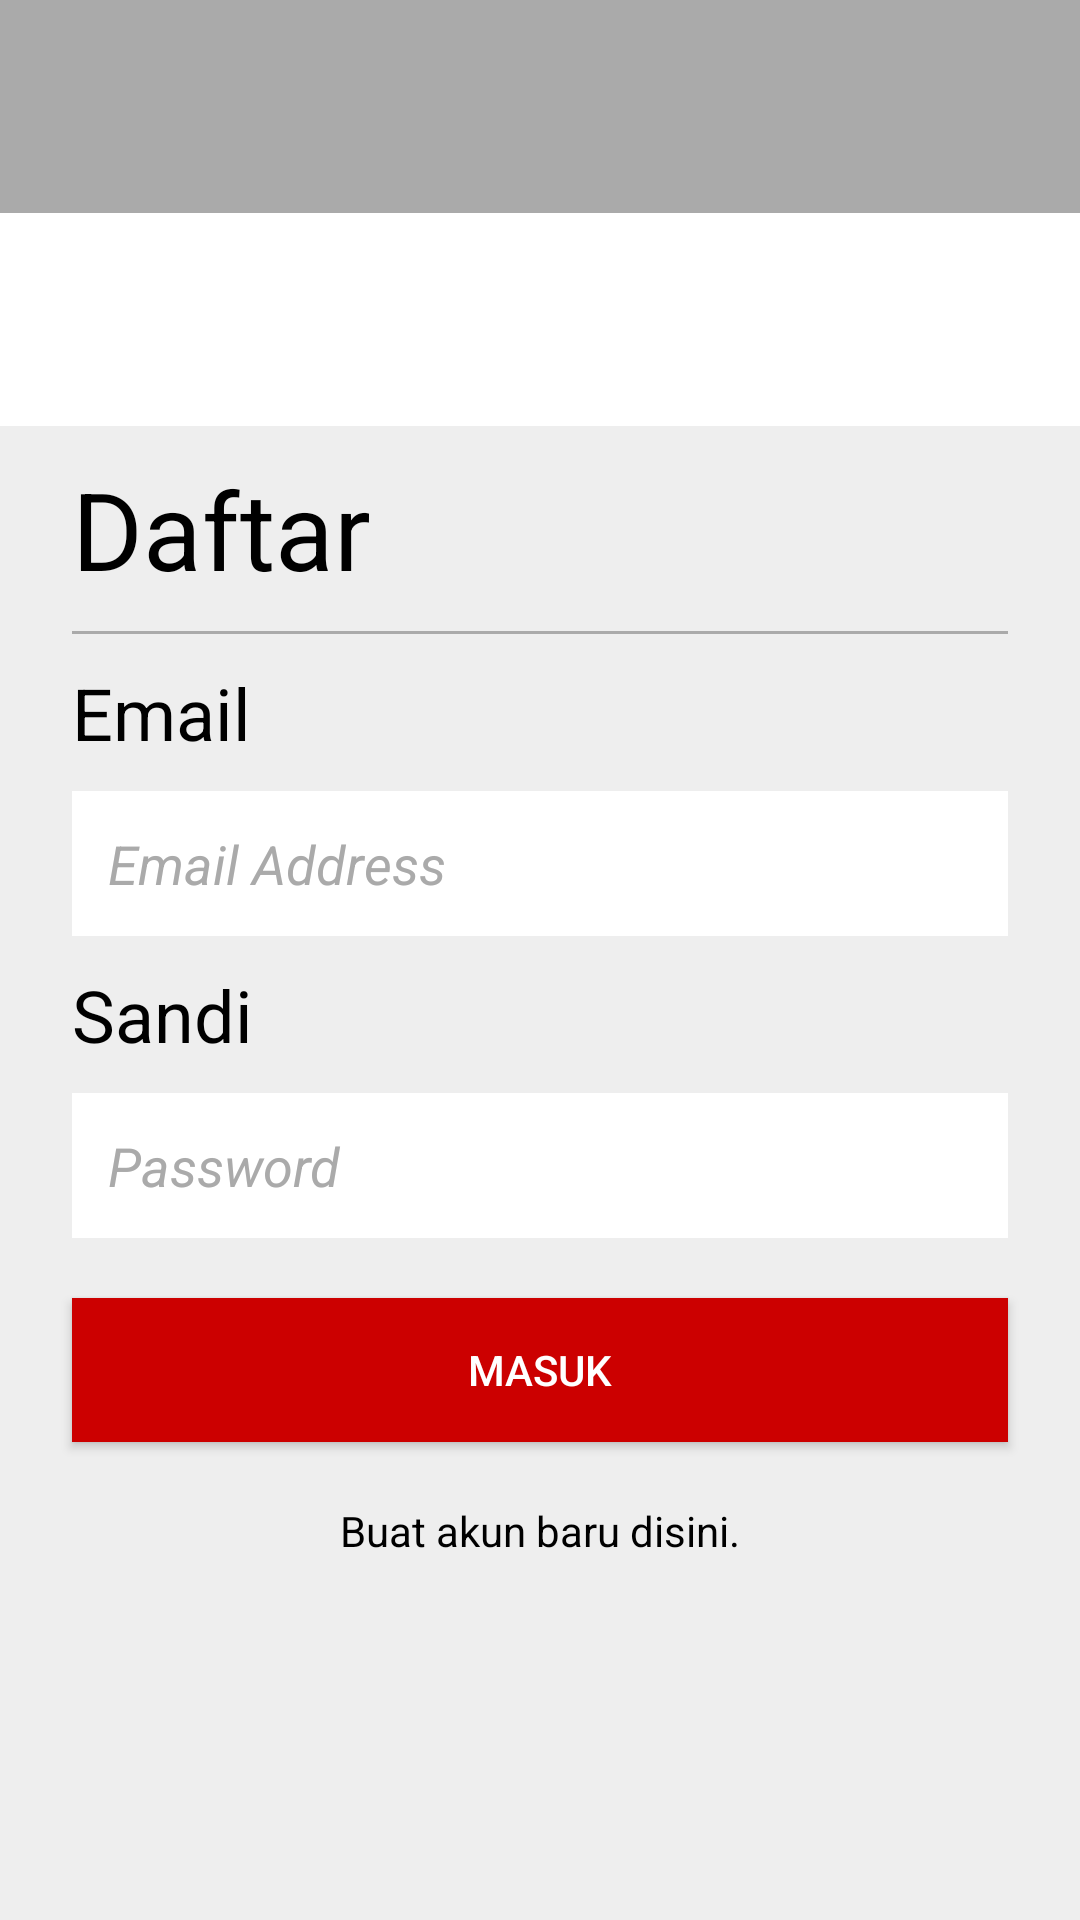

Write the Android layout XML for this screen, with the resource values it uses.
<!-- AndroidManifest.xml: application theme Theme.AppCompat.NoActionBar -->
<!-- res/layout/activity_login.xml -->
<?xml version="1.0" encoding="utf-8"?>
<LinearLayout
    xmlns:android="http://schemas.android.com/apk/res/android"
    xmlns:app="http://schemas.android.com/apk/res-auto"
    xmlns:tools="http://schemas.android.com/tools"
    android:layout_width="match_parent"
    android:layout_height="match_parent"
    android:orientation="vertical"
    tools:context="com.example.example.koinworkstest.MainActivity">

    <LinearLayout
        android:layout_width="match_parent"
        android:layout_height="0dp"
        android:layout_weight="1"
        android:background="@android:color/darker_gray">

        <ImageView
            android:layout_width="match_parent"
            android:layout_height="match_parent"
            android:src="@drawable/ic_notifications_black_24dp"
            android:layout_gravity="center_horizontal"/>

    </LinearLayout>

    <LinearLayout
        android:layout_width="match_parent"
        android:layout_height="0dp"
        android:layout_weight="1"
        android:background="@android:color/white">

    </LinearLayout>

    <LinearLayout
        android:layout_width="match_parent"
        android:layout_height="0dp"
        android:layout_weight="7"
        android:orientation="vertical"
        android:background="#eeeeee">

        <TextView
            android:layout_width="match_parent"
            android:layout_height="wrap_content"
            android:layout_marginTop="10dp"
            android:layout_marginLeft="24dp"
            android:layout_marginRight="24dp"
            android:text="Daftar"
            android:textSize="36sp"
            android:textColor="@android:color/black"/>

        <View
            android:layout_width="match_parent"
            android:layout_height="1dp"
            android:layout_marginTop="10dp"
            android:layout_marginLeft="24dp"
            android:layout_marginRight="24dp"
            android:background="@android:color/darker_gray"/>

        <TextView
            android:layout_width="match_parent"
            android:layout_height="wrap_content"
            android:layout_marginTop="10dp"
            android:layout_marginLeft="24dp"
            android:layout_marginRight="24dp"
            android:layout_marginBottom="10dp"
            android:text="Email"
            android:textSize="24sp"
            android:textColor="@android:color/black"/>

        <EditText
            android:id="@+id/email_address_edit_text"
            android:layout_width="match_parent"
            android:layout_height="wrap_content"
            android:padding="12dp"
            android:layout_marginLeft="24dp"
            android:layout_marginRight="24dp"
            android:background="@android:color/white"
            android:hint="Email Address"
            android:textStyle="italic"
            android:textColor="@android:color/black"
            android:textColorHint="@android:color/darker_gray"/>

        <TextView
            android:layout_width="match_parent"
            android:layout_height="wrap_content"
            android:layout_marginTop="10dp"
            android:layout_marginLeft="24dp"
            android:layout_marginRight="24dp"
            android:layout_marginBottom="10dp"
            android:text="Sandi"
            android:textSize="24sp"
            android:textColor="@android:color/black"/>

        <EditText
            android:id="@+id/password_edit_text"
            android:layout_width="match_parent"
            android:layout_height="wrap_content"
            android:padding="12dp"
            android:layout_marginLeft="24dp"
            android:layout_marginRight="24dp"
            android:background="@android:color/white"
            android:hint="Password"
            android:textStyle="italic"
            android:textColor="@android:color/black"
            android:textColorHint="@android:color/darker_gray"/>

        <Button
            android:id="@+id/button_login"
            android:layout_width="match_parent"
            android:layout_height="wrap_content"
            android:layout_marginTop="20dp"
            android:layout_marginLeft="24dp"
            android:layout_marginRight="24dp"
            android:text="Masuk"
            android:textColor="@android:color/white"
            android:background="@android:color/holo_red_dark"/>

        <TextView
            android:id="@+id/text_view_signup"
            android:layout_width="match_parent"
            android:layout_height="wrap_content"
            android:layout_marginTop="20dp"
            android:layout_marginLeft="24dp"
            android:layout_marginRight="24dp"
            android:onClick="onClick"
            android:clickable="true"
            android:text="Buat akun baru disini."
            android:textColor="@android:color/black"
            android:gravity="center_horizontal"/>

    </LinearLayout>

</LinearLayout>
<!-- resources referenced by this layout -->
<resources>

</resources>
